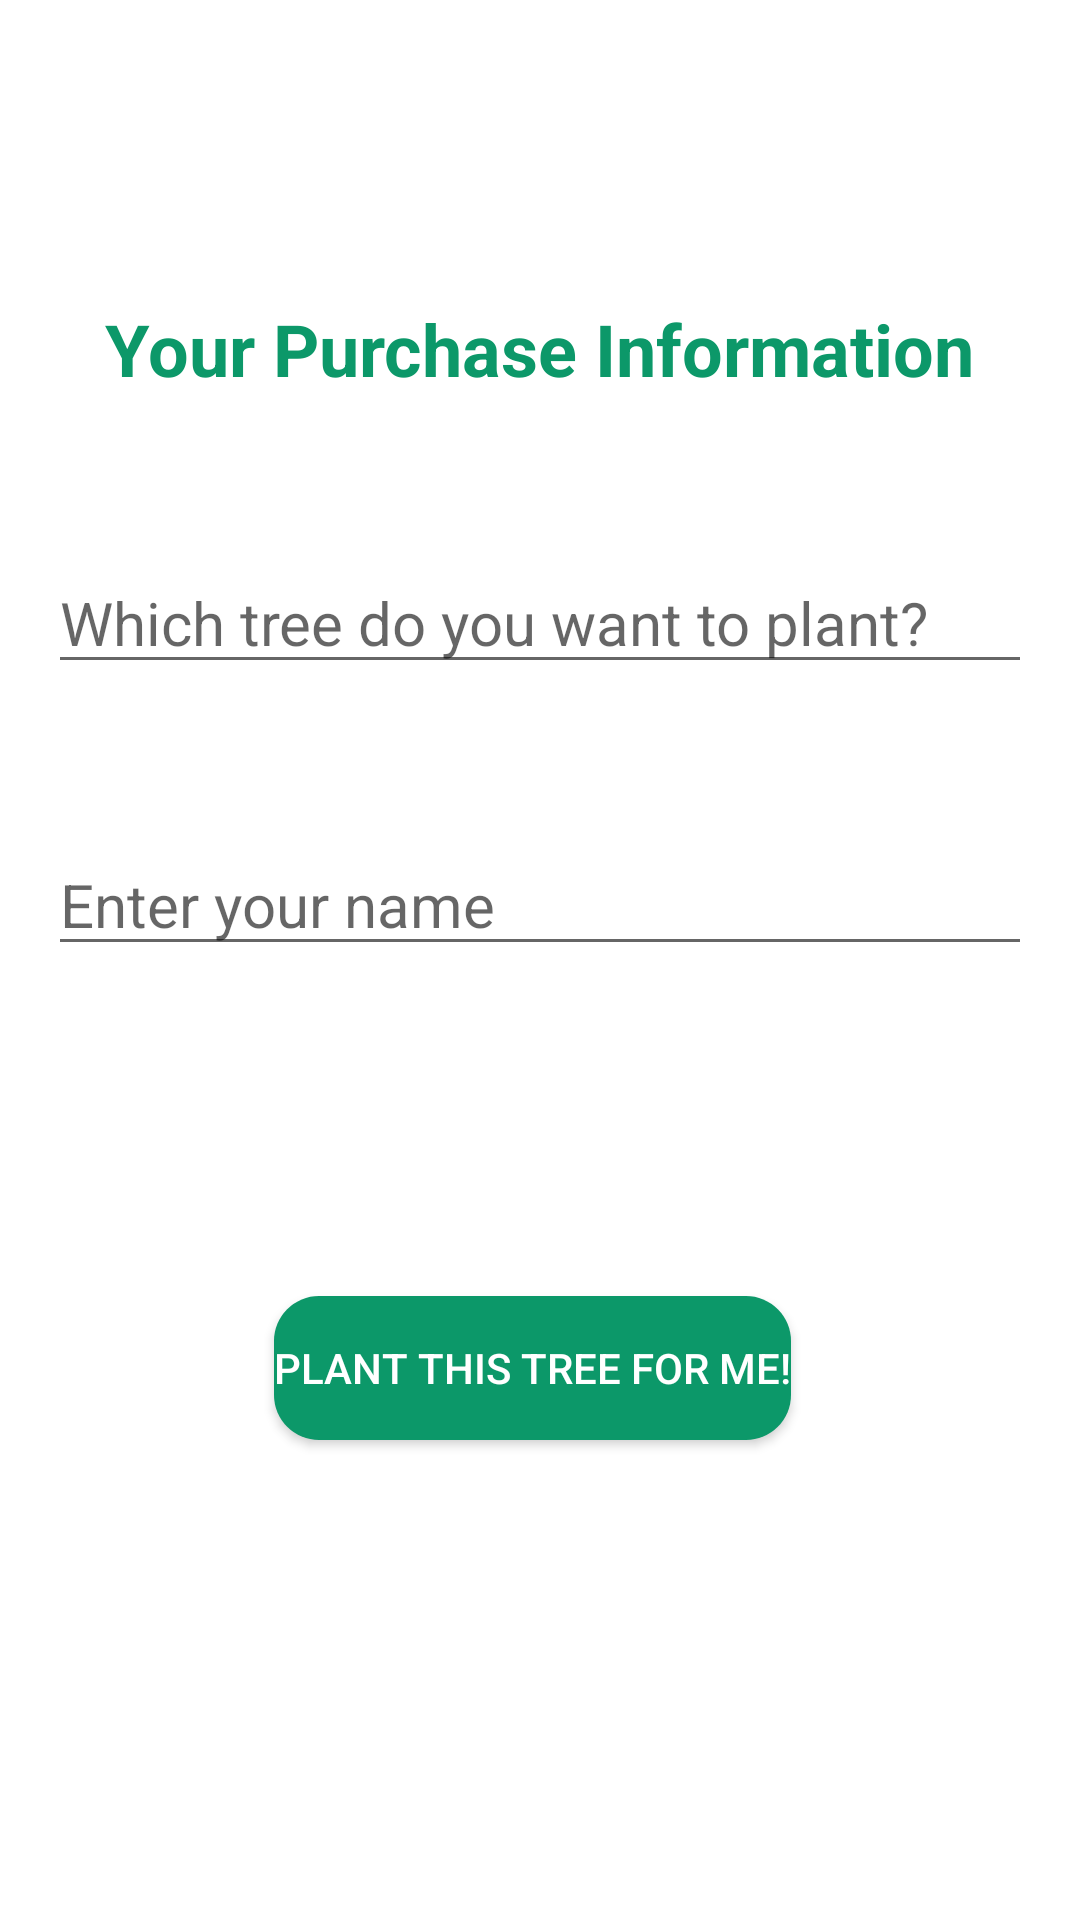

Write the Android layout XML for this screen, with the resource values it uses.
<!-- AndroidManifest.xml: application theme Theme.RePlant -->
<!-- res/layout/activity_purchase.xml -->
<?xml version="1.0" encoding="utf-8"?>
<androidx.constraintlayout.widget.ConstraintLayout
    xmlns:android="http://schemas.android.com/apk/res/android"
    xmlns:app="http://schemas.android.com/apk/res-auto"
    xmlns:tools="http://schemas.android.com/tools"
    android:layout_width="match_parent"
    android:layout_height="match_parent"
    android:layout_marginHorizontal="10dp">

    <Button
        android:id="@+id/buy"
        android:layout_width="wrap_content"
        android:layout_height="wrap_content"
        android:background="@drawable/rounded_button"
        android:textColor="@color/white"
        android:layout_marginStart="159dp"
        android:layout_marginEnd="164dp"
        android:layout_marginBottom="160dp"
        android:text="Plant this tree for me!"
        app:layout_constraintBottom_toBottomOf="parent"
        app:layout_constraintEnd_toEndOf="parent"
        app:layout_constraintStart_toStartOf="parent" />

    <EditText
        android:id="@+id/treeName"
        android:layout_width="0dp"
        android:layout_height="wrap_content"
        android:layout_marginStart="16dp"
        android:layout_marginEnd="16dp"
        android:layout_marginBottom="110dp"
        android:hint="Enter your name"
        android:inputType="text"
        android:textColor="@color/black"
        android:textSize="20dp"
        app:layout_constraintEnd_toEndOf="parent"
        app:layout_constraintStart_toStartOf="parent"
        app:layout_constraintBottom_toTopOf="@+id/buy"
        tools:layout_editor_absoluteY="427dp" />

    <EditText
        android:id="@+id/treetype"
        android:layout_width="0dp"
        android:layout_height="wrap_content"
        android:layout_marginStart="16dp"
        android:layout_marginEnd="16dp"
        android:layout_marginBottom="50dp"
        android:hint="Which tree do you want to plant?"
        android:inputType="text"
        android:textColor="@color/black"
        android:textSize="20dp"
        app:layout_constraintBottom_toTopOf="@+id/treeName"
        app:layout_constraintEnd_toEndOf="parent"
        app:layout_constraintStart_toStartOf="parent"
        tools:layout_editor_absoluteY="427dp" />

    <TextView
        android:id="@+id/treeLocation_TV"
        android:layout_width="0dp"
        android:layout_height="wrap_content"
        android:layout_marginStart="16dp"
        android:layout_marginEnd="16dp"
        android:layout_marginBottom="45dp"
        android:layout_marginTop="40dp"
        android:textColor="@color/main_light"
        android:textSize="20dp"
        app:layout_constraintBottom_toTopOf="@+id/treetype"
        app:layout_constraintEnd_toEndOf="parent"
        app:layout_constraintHorizontal_bias="1.0"
        app:layout_constraintStart_toStartOf="parent"
        app:layout_constraintTop_toBottomOf="@+id/text"
        app:layout_constraintVertical_bias="1.0" />

    <TextView
        android:id="@+id/text"
        android:layout_width="wrap_content"
        android:layout_height="wrap_content"
        android:layout_marginStart="16dp"
        android:layout_marginTop="100dp"
        android:layout_marginEnd="16dp"
        android:textStyle="bold"
        android:text="Your Purchase Information"
        android:textColor="@color/main"
        android:textSize="24dp"
        app:layout_constraintEnd_toEndOf="parent"
        app:layout_constraintHorizontal_bias="0.5"
        app:layout_constraintStart_toStartOf="parent"
        app:layout_constraintTop_toTopOf="parent" />

</androidx.constraintlayout.widget.ConstraintLayout>
<!-- resources referenced by this layout -->
<resources>
  <color name="black">#FF000000</color>
  <color name="main">#0c9869</color>
  <color name="main_light">#7BD625</color>
  <color name="white">#FFFFFFFF</color>
  <!-- drawable rounded_button (drawable) -->
  <?xml version="1.0" encoding="utf-8"?>
  <shape xmlns:android="http://schemas.android.com/apk/res/android"
      android:shape="rectangle" android:padding="15dp">
      <solid android:color="@color/main" />
      <corners
          android:bottomRightRadius="15dp"
          android:bottomLeftRadius="15dp"
          android:topLeftRadius="15dp"
          android:topRightRadius="15dp" />
  </shape>
  <style name="Theme.RePlant" parent="Theme.MaterialComponents.DayNight.NoActionBar">
          
          <item name="colorPrimary">@color/main</item>
          <item name="colorPrimaryVariant">@color/white</item>
          <item name="colorOnPrimary">@color/white</item>
          
          <item name="colorSecondary">@color/teal_200</item>
          <item name="colorSecondaryVariant">@color/teal_700</item>
          <item name="colorOnSecondary">@color/black</item>
          
          <item name="android:statusBarColor" tools:targetApi="l">?attr/colorPrimary</item>
          
          <item name="windowActionBar">false</item>
          <item name="windowNoTitle">true</item>
      </style>
  <color name="teal_200">#FF03DAC5</color>
  <color name="teal_700">#FF018786</color>
</resources>
